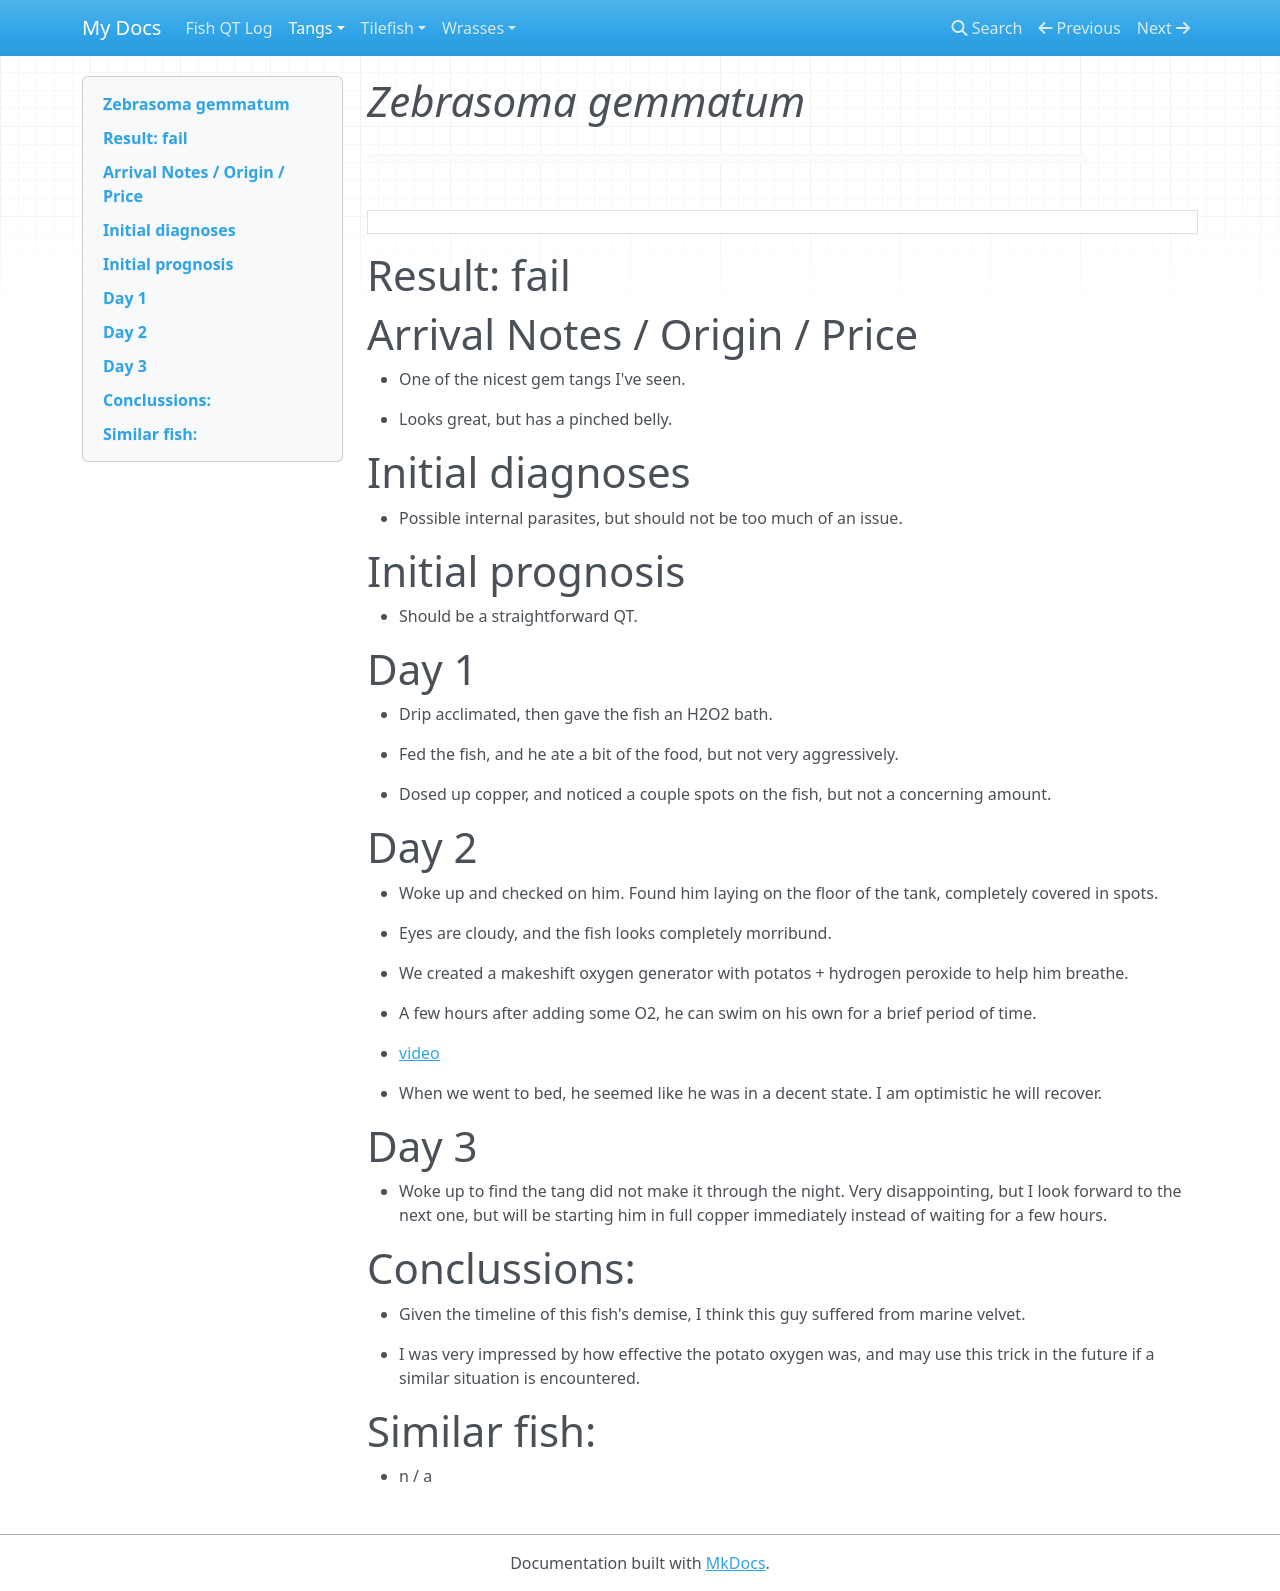

repository: notafeesh/fish_qt_log · page: Tangs/Zebrasoma/gemmatum/2024-10-22/index.html · generator: mkdocs

# _Zebrasoma gemmatum_

<figure markdown="span">
  ![](https://lh3.googleusercontent.com/pw/AP1GczMVHYSPGKD855_F23Y6q-KYMyKmb-2Zaga3Kqa22mfdADJsTFfKlfWgvbv_lwblNzUNgggH7HGIyxTZfVybLejtkC_n0frirhQCBcc20XGRe1WbY4DEbo5i1BkKPCd9lduyuU8bWQtt3Wg1Oy9zUG3mgQ=w1288-h970-s-no?authuser=0){ width="720" }
</figure>																								       

# Result: fail

# Arrival Notes / Origin / Price

 * One of the nicest gem tangs I've seen.

 * Looks great, but has a pinched belly.

# Initial diagnoses

 * Possible internal parasites, but should not be too much of an issue.

# Initial prognosis

 * Should be a straightforward QT.

# Day 1

 * Drip acclimated, then gave the fish an H2O2 bath.

 * Fed the fish, and he ate a bit of the food, but not very aggressively.

 * Dosed up copper, and noticed a couple spots on the fish, but not a concerning amount.

# Day 2

 * Woke up and checked on him. Found him laying on the floor of the tank, completely covered in spots.

 * Eyes are cloudy, and the fish looks completely morribund.

 * We created a makeshift oxygen generator with potatos + hydrogen peroxide to help him breathe.

 * A few hours after adding some O2, he can swim on his own for a brief period of time.

<div style="width:1280;height:720px;background-color:black;text-align:center;">
  <video style="height:100%;" controls>
    <source src="https://lh3.googleusercontent.com/pw/AP1GczMb0ilDnVqYG5OxqET2uQ-2663ZYN_T-3ixcGuMLOM1OWdwpQWxVVlNcs4TvzdNYn_xhgtK_vYGVK3AwkG3q_e4f3K84s09_0U5o3DjsSLrPLAmQ4sG=m37" type="video/mp4">
  </video>
</div>

 * When we went to bed, he seemed like he was in a decent state. I am optimistic he will recover.

# Day 3

 * Woke up to find the tang did not make it through the night. Very disappointing, but
   I look forward to the next one, but will be starting him in full copper immediately instead of waiting
   for a few hours.


# Conclussions:

 * Given the timeline of this fish's demise, I think this guy suffered from marine velvet.

 * I was very impressed by how effective the potato oxygen was, and may use this trick in the future if
   a similar situation is encountered.

# Similar fish:

 * n / a
